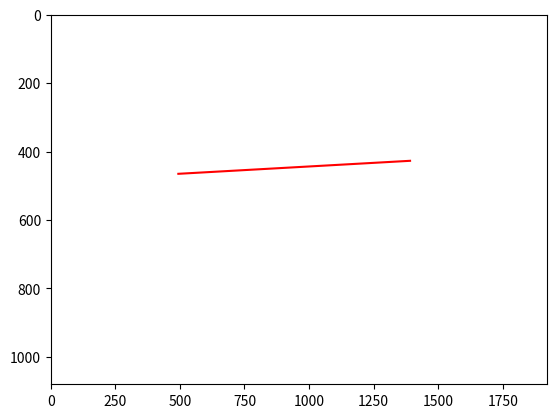

Reproduce this figure in Python.
import matplotlib.pyplot as plt
# points = [[783, 919], [1510, 963], [1440, 335], [203, 426]]
points = [[494, 465], [1391, 427]]
# plot points on a 1920x1080 grid
# plot the points
fig, ax = plt.subplots()
ax.plot([points[0][0], points[1][0]], [points[0][1], points[1][1]], 'r')
# invert y axis
# set axes ranges to 0 to 1920 and 0 to 1080

ax.set_xlim(0, 1920)
ax.set_ylim(0, 1080)
ax.invert_yaxis()
plt.show()
